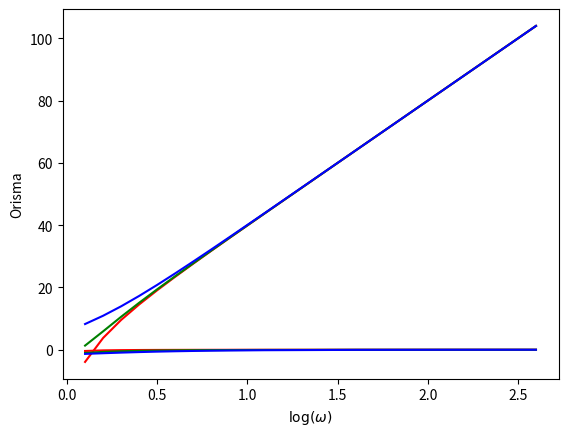

Reproduce this figure in Python.
#eisagagw vivliothikes
import math
import numpy as np
import matplotlib.pyplot as plt

#orizw sinartiseis
def Mu(x,y):
    return 10*math.log10((1-x*x*T*T)*(1-x*x*T*T)+(2*x*y*T)*(2*x*y*T))
def Phi(x,y):
    return math.atan((2*x*y*T)/(1-x*x*T*T))
def Omega(x):
    return math.pow(10,x)

#kanw vectors tis sinartiseis pali
M= np.vectorize(Mu)
P= np.vectorize(Phi)
W= np.vectorize(Omega)
#
T=1
#auta einai ta diastimata, to w einai o sindiasmos twn w1,w2
w1=np.arange(0.1,1,0.1)
w2=np.arange(1.1,3.1,0.5)
w=np.hstack((w1,w2))
z=np.array([0.1, 0.4, 1])

#vriskw tis times san listes
valM1=M(W(w),z[0])
valM2=M(W(w),z[1])
valM3=M(W(w),z[2])

valP1=P(W(w),z[0])
valP2=P(W(w),z[1])
valP3=P(W(w),z[2])

#ta grafimata vgazoun lathos sxima, den exw idea pws tha eprepe na fainete
plt.plot(w, valM1, 'r')
plt.plot(w, valM2, 'g')
plt.plot(w, valM3, 'b')
plt.xlabel("$\log(\omega)$")
plt.ylabel("Platos Apokrisis")
plt.show()

plt.plot(w, valP1, 'r')
plt.plot(w, valP2, 'g')
plt.plot(w, valP3, 'b')
plt.ylabel("Orisma")
plt.xlabel("$\log(\omega)$")
plt.show()

#orizw tis "real values"
MatM=np.array([valM1, valM2, valM3])
MatPM=np.array([valP1, valP2, valP3])

omega=np.array([0.75, 1.25])
Wo=W(w)
rvalM1=M(W(omega),z[0])
rvalM2=M(W(omega),z[1])
rvalM3=M(W(omega),z[2])

rvalP1=P(W(omega),z[0])
rvalP2=P(W(omega),z[1])
rvalP3=P(W(omega),z[2])

#Orizw tin lagrangian pwstinlene
def Lag(x, y, z, k, m):
	return k*((z-x)/(z-y))+m*((x-y)/(z-y))

#Vriskw tis times mesw tis apo panw sinartisis
resM11=Lag(Omega(0.75), W(w[6]), W(w[7]), MatM[0][6], MatM[0][7])
resM21=Lag(Omega(0.75), W(w[6]), W(w[7]), MatM[1][6], MatM[1][7])
resM31=Lag(Omega(0.75), W(w[6]), W(w[7]), MatM[2][6], MatM[2][7])

resM12=Lag(Omega(1.25), W(w[8]), W(w[9]), MatM[0][8], MatM[0][9])
resM22=Lag(Omega(1.25), W(w[8]), W(w[9]), MatM[1][8], MatM[1][9])
resM32=Lag(Omega(1.25), W(w[8]), W(w[9]), MatM[2][8], MatM[2][9])

#kai ta sfalmata
error1=[(resM11-rvalM1[0]), (resM12-rvalM1[1])]
error2=[(resM21-rvalM2[0]), (resM22-rvalM2[1])]
error3=[(resM31-rvalM3[0]), (resM32-rvalM3[1])]
print(error1, error2, error3)
